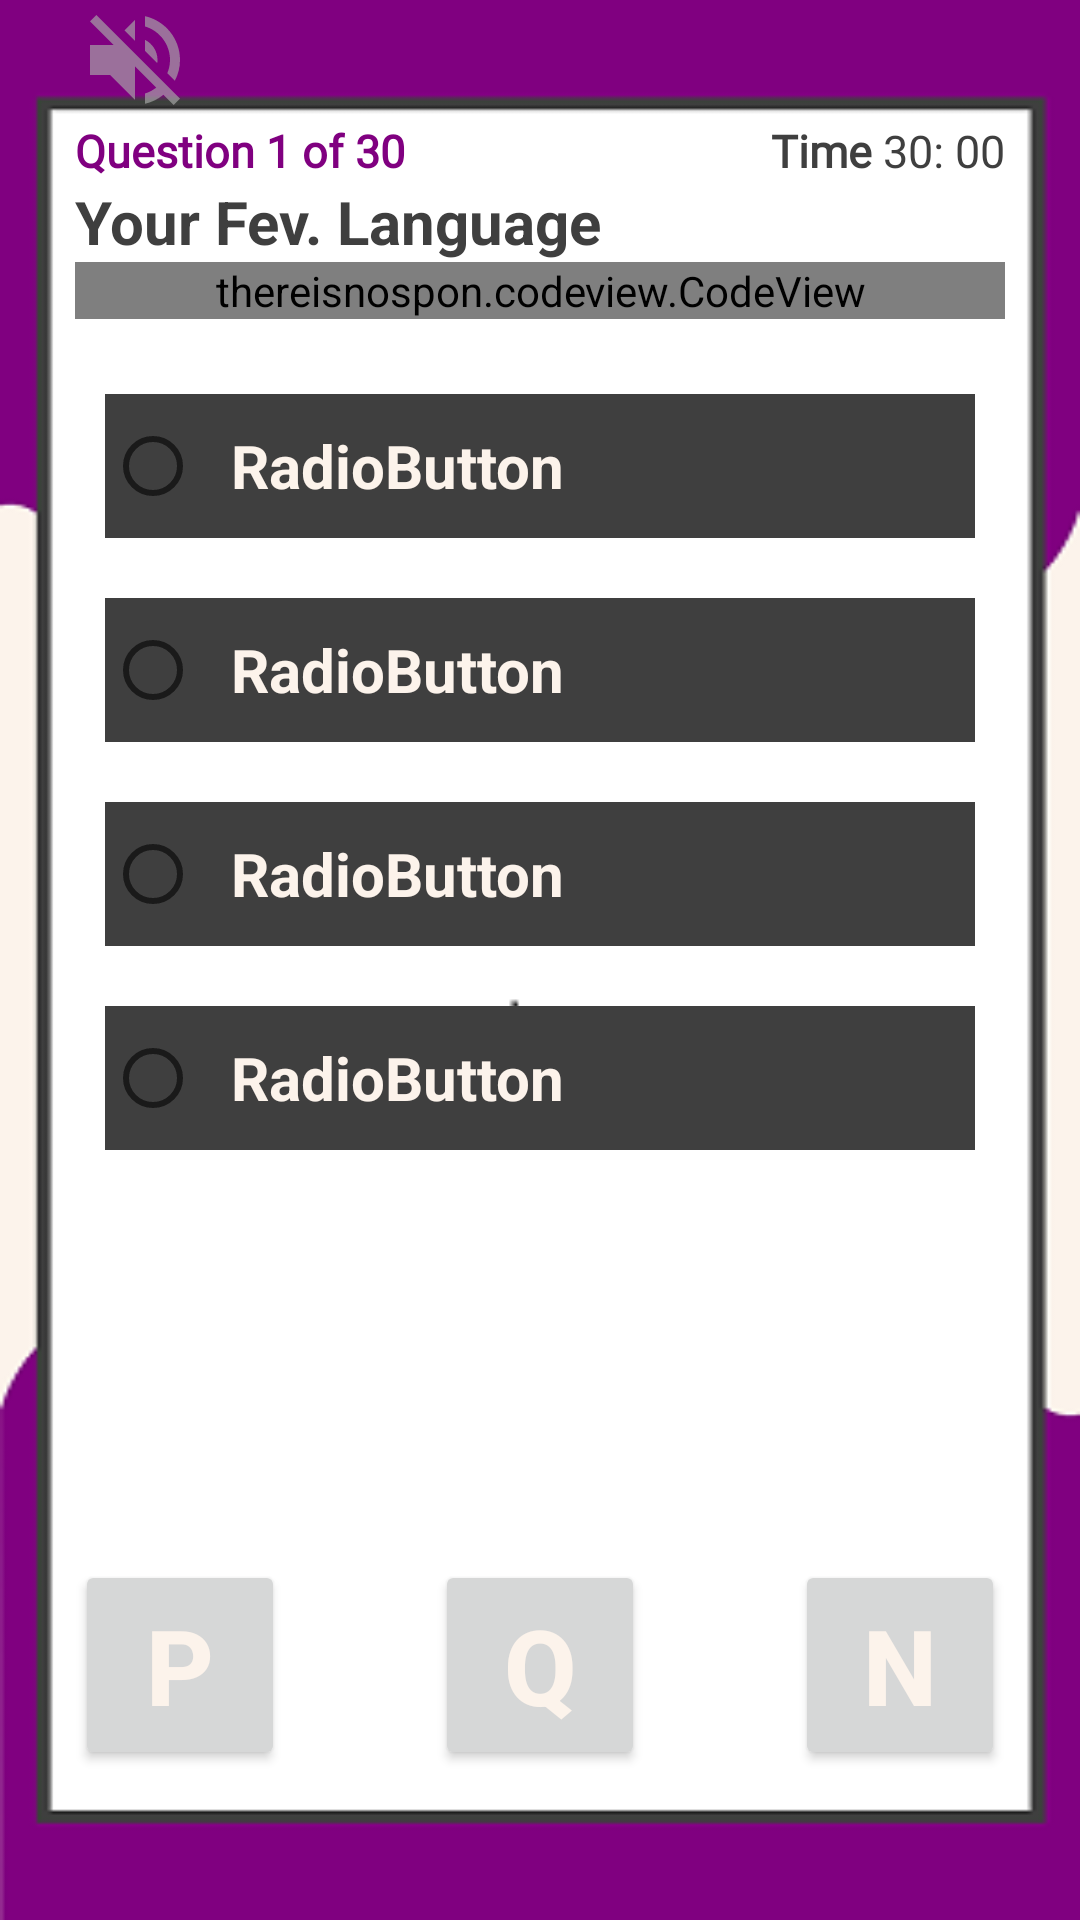

This screen was rendered from an Android layout file. Write that file and the resources it references.
<!-- AndroidManifest.xml: application theme AppTheme -->
<!-- res/layout/activity_question.xml -->
<?xml version="1.0" encoding="utf-8"?>
<RelativeLayout xmlns:android="http://schemas.android.com/apk/res/android"
    xmlns:app="http://schemas.android.com/apk/res-auto"
    xmlns:tools="http://schemas.android.com/tools"
    android:layout_width="match_parent"
    android:background="@drawable/question_page_background1"
    android:paddingRight="25dp"
    android:paddingLeft="25dp"
    android:id="@+id/question_page"
    android:paddingBottom="50dp"
    android:layout_height="match_parent"
    tools:context=".QuestionActivity">
    <ImageView
        android:layout_width="40dp"
        android:layout_height="40dp"
        android:src="@drawable/ic_volume_off_black_24dp"
        android:id="@+id/volume"
        android:onClick="voice"
        android:background="@android:color/transparent"/>

    <TextView
        android:layout_below="@+id/volume"
        android:id="@+id/q"
        android:layout_width="wrap_content"
        android:layout_height="wrap_content"
        android:fontFamily="@font/bungee"
        android:text="Question "
        android:textColor="@color/colorPrimary"
        android:textSize="15dp"
        android:textStyle="bold" />

    <TextView
        android:layout_below="@+id/volume"
        android:layout_toRightOf="@+id/q"
        android:id="@+id/question_num"
        android:textStyle="bold"
        android:textColor="@color/colorPrimary"
        android:layout_width="wrap_content"
        android:layout_height="wrap_content"
        android:textSize="15dp"
        android:fontFamily="@font/bungee"
        android:text="1" />
    <TextView
        android:layout_below="@+id/volume"
        android:id="@+id/u"
        android:layout_width="wrap_content"
        android:layout_height="wrap_content"
        android:textSize="15dp"
        android:fontFamily="@font/bungee"
        android:textColor="@color/colorPrimary"
        android:textStyle="bold"
        android:layout_toRightOf="@+id/question_num"
        android:text=" of 30" />
    <TextView
        android:layout_below="@+id/volume"
        android:id="@+id/time_lebel"
        android:layout_toRightOf="@+id/u"
        android:textSize="15dp"
        android:fontFamily="@font/bungee"
        android:layout_width="wrap_content"
        android:layout_height="wrap_content"
        android:gravity="right"
        android:textStyle="bold"
        android:layout_toLeftOf="@+id/minittime"
        android:textColor="@color/black"
        android:text="Time " />


    <TextView
        android:layout_below="@+id/volume"
        android:layout_toLeftOf="@id/secondtime"
        android:textSize="15dp"
        android:textColor="@color/black"
        android:fontFamily="@font/bungee"
        android:id="@+id/minittime"
        android:layout_width="wrap_content"
        android:layout_height="wrap_content"
        android:gravity="right"
        android:text="30: " />

    <TextView
        android:layout_below="@+id/volume"
        android:id="@+id/secondtime"
        android:layout_width="wrap_content"
        android:layout_height="wrap_content"
        android:text="00"
        android:layout_alignParentRight="true"
        android:fontFamily="@font/bungee"
        android:textColor="@color/black"

        android:textSize="15dp" />

    <ScrollView
        android:layout_height="wrap_content"
        android:layout_width="match_parent"
        android:layout_below="@+id/secondtime"
        android:layout_above="@+id/next_submit">

        <LinearLayout
            android:layout_width="match_parent"
            android:layout_height="wrap_content"
            android:orientation="vertical">
            <TextView
                android:id="@+id/question"
                android:layout_width="match_parent"
                android:layout_height="wrap_content"
                android:textSize="20sp"
                android:text="Your Fev. Language"
                android:textStyle="bold"
                android:textColor="@color/black"
                />
            <thereisnospon.codeview.CodeView
                android:id="@+id/codeview"
                android:layout_width="match_parent"
                android:background="@android:color/transparent"
                android:layout_height="wrap_content">
            </thereisnospon.codeview.CodeView>



            <RadioGroup

                android:layout_width="match_parent"
                android:layout_height="wrap_content"
                android:id="@+id/radiogroup">

                <RadioButton
                    android:padding="10dp"
                    android:layout_marginTop="25dp"
                    android:layout_marginLeft="10dp"
                    android:layout_marginRight="10dp"
                    android:id="@+id/option1"
                    android:layout_width="match_parent"
                    android:layout_height="wrap_content"
                    android:textSize="20sp"
                    android:textStyle="bold"
                    android:background="@color/black"
                    android:textColor="@color/white"
                    android:text="RadioButton" />

                <RadioButton
                    android:padding="10dp"
                    android:background="@color/black"
                    android:textColor="@color/white"
                    android:layout_marginTop="20dp"
                    android:layout_marginLeft="10dp"
                    android:layout_marginRight="10dp"
                    android:id="@+id/option2"
                    android:layout_width="match_parent"
                    android:layout_height="wrap_content"
                    android:textSize="20sp"
                    android:textStyle="bold"
                    android:text="RadioButton" />

                <RadioButton
                    android:layout_marginTop="20dp"
                    android:layout_marginLeft="10dp"
                    android:layout_marginRight="10dp"
                    android:id="@+id/option3"
                    android:background="@color/black"
android:padding="10dp"
                    android:layout_width="match_parent"
                    android:layout_height="wrap_content"
                    android:textSize="20sp"
                    android:textStyle="bold"
                    android:textColor="@color/white"
                    android:text="RadioButton" />

                <RadioButton
                    android:layout_marginTop="20dp"
                    android:layout_marginLeft="10dp"
                    android:layout_marginRight="10dp"
                    android:id="@+id/option4"
                    android:layout_width="match_parent"
                    android:layout_height="wrap_content"
                    android:textSize="20sp"
                    android:textStyle="bold"
                    android:padding="10dp"
                    android:background="@color/black"
                    android:textColor="@color/white"
                    android:text="RadioButton" />
            </RadioGroup>

        </LinearLayout>

    </ScrollView>

    <Button
        android:layout_width="70dp"
        android:layout_height="70dp"
        android:layout_alignParentBottom="true"
        android:layout_gravity="center"
        android:onClick="previous"
        android:gravity="center"
        android:text="P"
        android:textColor="@color/white"
        android:textSize="35sp"
        android:textStyle="bold" />

    <Button
        android:layout_width="70dp"
        android:layout_height="70dp"
        android:layout_alignParentBottom="true"
        android:layout_alignParentRight="true"
        android:textColor="@color/white"
        android:onClick="next_and_submit"
        android:id="@+id/next_submit"
        android:text="N"
        android:gravity="center"
        android:layout_gravity="center"
        android:textStyle="bold"
        android:textSize="35sp"/>
    <Button
        android:layout_width="70dp"
        android:layout_height="70dp"
        android:layout_alignParentBottom="true"
        android:layout_centerHorizontal="true"
        android:textColor="@color/white"
        android:text="Q"
        android:onClick="examexit"
        android:layout_gravity="center"
        android:gravity="center"
        android:textStyle="bold"
        android:textSize="35sp"/>






</RelativeLayout>
<!-- resources referenced by this layout -->
<resources>
  <color name="black">#3f3f3f</color>
  <color name="colorPrimary">#800080</color>
  <color name="white">#fcf3eb</color>
  <!-- drawable ic_volume_off_black_24dp (drawable) -->
  <vector android:autoMirrored="true" android:height="40dp"
      android:viewportHeight="24.0" android:viewportWidth="24.0"
      android:width="40dp" xmlns:android="http://schemas.android.com/apk/res/android">
      <path android:fillColor="#a9a9a9a9" android:pathData="M16.5,12c0,-1.77 -1.02,-3.29 -2.5,-4.03v2.21l2.45,2.45c0.03,-0.2 0.05,-0.41 0.05,-0.63zM19,12c0,0.94 -0.2,1.82 -0.54,2.64l1.51,1.51C20.63,14.91 21,13.5 21,12c0,-4.28 -2.99,-7.86 -7,-8.77v2.06c2.89,0.86 5,3.54 5,6.71zM4.27,3L3,4.27 7.73,9L3,9v6h4l5,5v-6.73l4.25,4.25c-0.67,0.52 -1.42,0.93 -2.25,1.18v2.06c1.38,-0.31 2.63,-0.95 3.69,-1.81L19.73,21 21,19.73l-9,-9L4.27,3zM12,4L9.91,6.09 12,8.18L12,4z"/>
  </vector>
  <!-- drawable question_page_background1: png bitmap (drawable, 5268 bytes) -->
  <style name="AppTheme" parent="Theme.MaterialComponents.DayNight.DarkActionBar">
           Customize your theme here.
                          <item name="colorPrimary">@color/colorPrimary</item>
                         <item name="colorPrimaryDark">@color/colorPrimaryDark</item>
                          <item name="colorAccent">@color/colorAccent</item>
  
  
  
      </style>
  <color name="colorPrimaryDark">#800080</color>
  <color name="colorAccent">#D81B60</color>
</resources>
